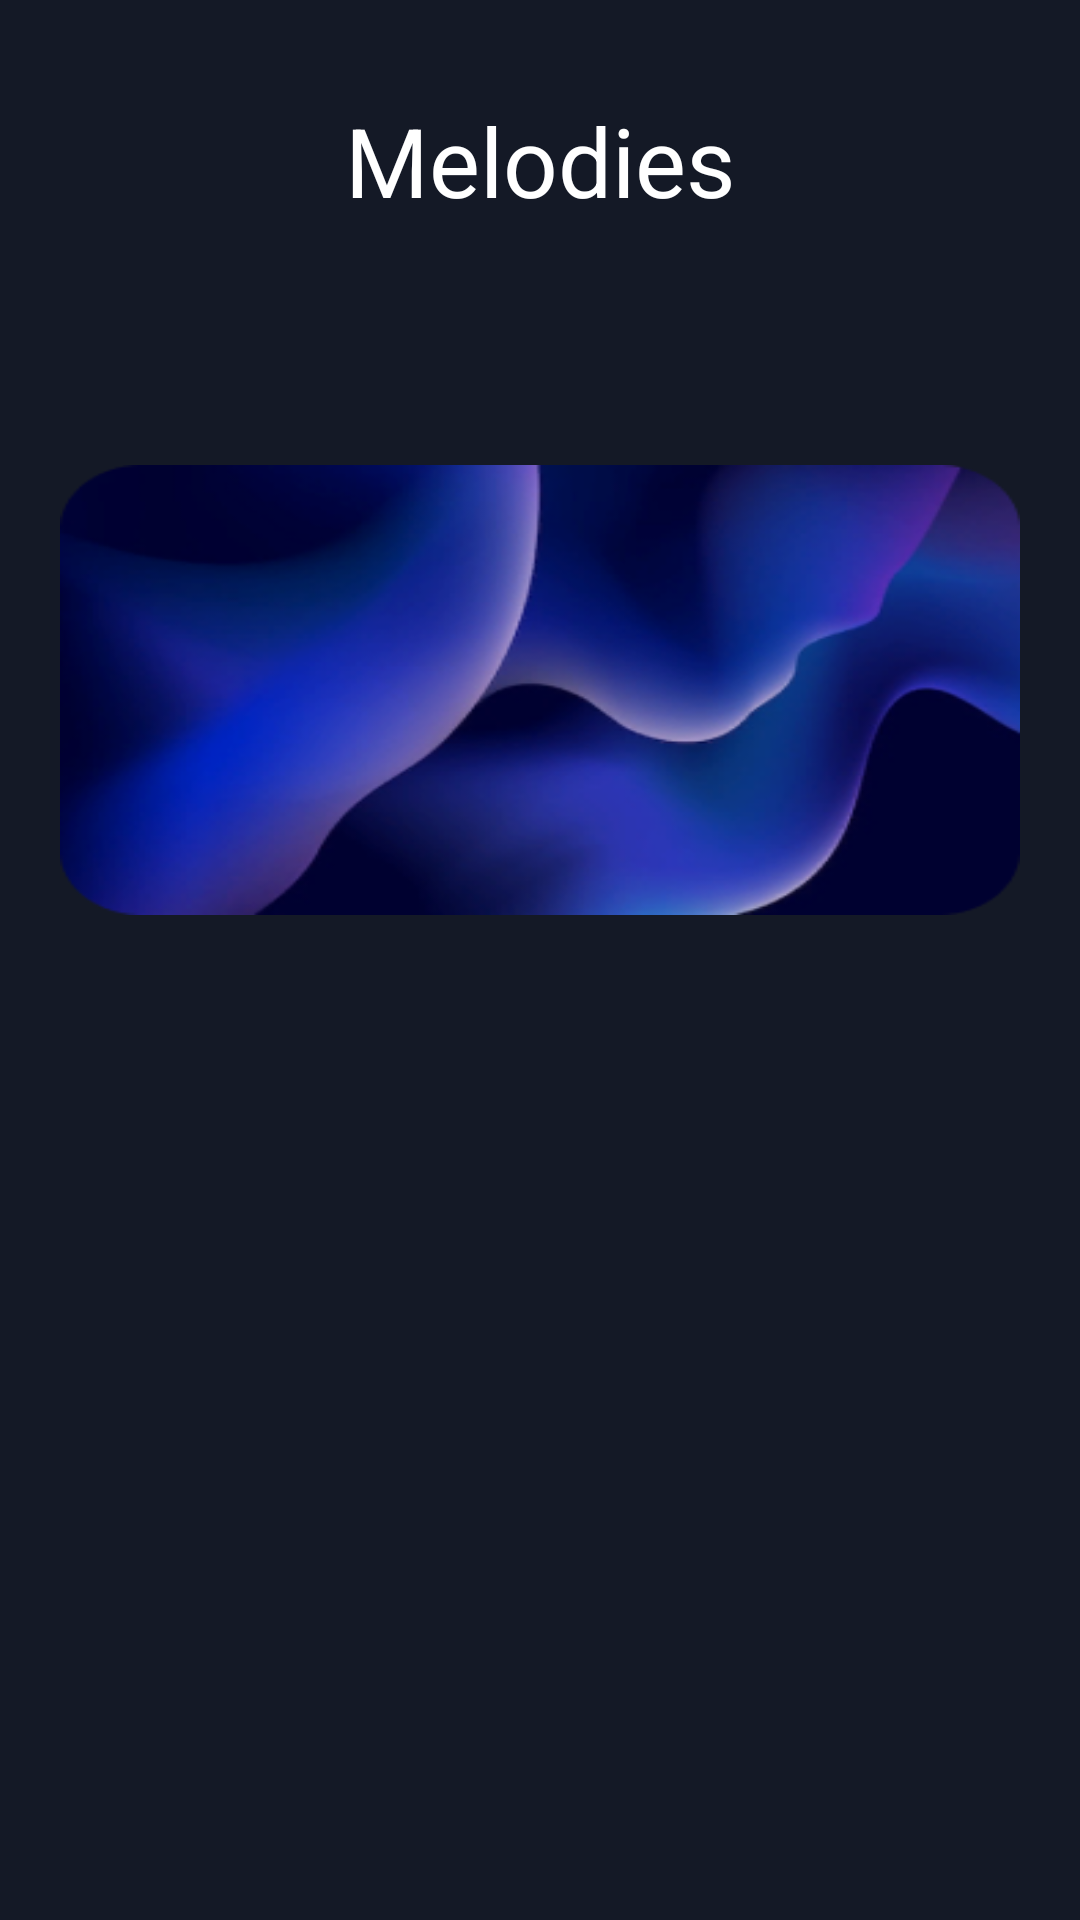

Android layout source for this screen:
<!-- AndroidManifest.xml: application theme Theme.Sleep -->
<!-- res/layout/fragment_melodies.xml -->
<?xml version="1.0" encoding="utf-8"?>
<LinearLayout xmlns:android="http://schemas.android.com/apk/res/android"
    xmlns:app="http://schemas.android.com/apk/res-auto"
    xmlns:tools="http://schemas.android.com/tools"
    android:layout_width="match_parent"
    android:layout_height="match_parent"
    android:orientation="vertical"
    android:paddingStart="20dp"
    tools:context=".ui.MelodiesFragment"
    android:paddingEnd="20dp">

    <androidx.constraintlayout.widget.ConstraintLayout
        android:layout_width="match_parent"
        android:layout_height="wrap_content">

        <TextView
            android:id="@+id/titleText"
            style="@style/TitleTextStyle"
            android:layout_width="wrap_content"
            android:layout_height="wrap_content"
            android:layout_marginTop="32dp"
            android:text="@string/melodies"
            app:layout_constraintEnd_toEndOf="parent"
            app:layout_constraintStart_toStartOf="parent"
            app:layout_constraintTop_toTopOf="parent" />

    </androidx.constraintlayout.widget.ConstraintLayout>

    <androidx.recyclerview.widget.RecyclerView
        android:id="@+id/recyclerViewTags"
        android:layout_width="match_parent"
        android:layout_height="40dp"
        android:layout_marginTop="24dp"
        android:orientation="horizontal"
        app:layoutManager="androidx.recyclerview.widget.LinearLayoutManager"
        tools:listitem="@layout/playlist_tag_item" />

    <ImageView
        android:id="@+id/playListImage"
        android:layout_width="match_parent"
        android:layout_height="150dp"
        android:layout_marginTop="16dp"
        android:background="@drawable/sleepwaves" />

    <androidx.recyclerview.widget.RecyclerView
        android:id="@+id/recyclerViewMelodies"
        android:layout_width="match_parent"
        android:layout_height="match_parent"
        android:layout_marginTop="16dp"
        app:layoutManager="androidx.recyclerview.widget.LinearLayoutManager"
        tools:itemCount="8"
        tools:listitem="@layout/melody_item" />

</LinearLayout>
<!-- res/layout/playlist_tag_item.xml (included above) -->
<?xml version="1.0" encoding="utf-8"?>
<FrameLayout xmlns:android="http://schemas.android.com/apk/res/android"
    xmlns:app="http://schemas.android.com/apk/res-auto"
    android:id="@+id/itemBackground"
    android:layout_width="wrap_content"
    android:layout_height="wrap_content"
    android:layout_marginEnd="8dp"
    android:clickable="true">

    <TextView
        android:id="@+id/playListNameText"
        style="@style/PrimaryTextStyle"
        android:layout_width="wrap_content"
        android:layout_height="40dp"
        android:layout_gravity="center"
        android:gravity="center"
        android:paddingStart="20dp"
        android:paddingEnd="20dp"
        android:text="Tag" />

</FrameLayout>
<!-- res/layout/melody_item.xml (included above) -->
<?xml version="1.0" encoding="utf-8"?>
<LinearLayout xmlns:android="http://schemas.android.com/apk/res/android"
    xmlns:app="http://schemas.android.com/apk/res-auto"
    android:layout_width="match_parent"
    android:layout_height="56dp"
    android:layout_marginBottom="16dp"
    android:background="@drawable/rounded_ripple_button">

    <TextView
        android:id="@+id/melodyPosition"
        style="@style/SecondaryTextStyle"
        android:layout_width="wrap_content"
        android:layout_height="wrap_content"
        android:layout_gravity="center_vertical"
        android:paddingStart="20dp"
        android:text="1" />

    <TextView
        android:id="@+id/melodyName"
        style="@style/PrimaryTextStyle"
        android:layout_width="wrap_content"
        android:layout_height="wrap_content"
        android:layout_gravity="center"
        android:layout_weight="1"
        android:paddingStart="16dp"
        android:text="Melody name"
        app:layout_constraintBottom_toBottomOf="parent"
        app:layout_constraintStart_toStartOf="parent"
        app:layout_constraintTop_toTopOf="parent" />

    <ImageView
        android:layout_width="wrap_content"
        android:layout_height="wrap_content"
        android:layout_gravity="center"
        android:layout_marginEnd="20dp"
        android:src="@drawable/arrow"
        app:layout_constraintBottom_toBottomOf="parent"
        app:layout_constraintEnd_toEndOf="parent"
        app:layout_constraintTop_toTopOf="parent" />

</LinearLayout>
<!-- resources referenced by this layout -->
<resources>
  <!-- drawable arrow (drawable) -->
  <vector xmlns:android="http://schemas.android.com/apk/res/android"
      android:width="25dp"
      android:height="13dp"
      android:viewportWidth="28"
      android:viewportHeight="16">
    <path
        android:pathData="M1,8.5H26M26,8.5L19.478,1.978M26,8.5L19.478,15"
        android:strokeWidth="2"
        android:fillColor="#00000000"
        android:strokeColor="#ffffff"
        android:strokeLineCap="round"/>
  </vector>
  <!-- drawable rounded_ripple_button (drawable) -->
  <?xml version="1.0" encoding="utf-8"?>
  <ripple xmlns:android="http://schemas.android.com/apk/res/android"
      android:color="@color/eerie_black">
      <item android:id="@android:id/mask">
          <shape android:shape="rectangle">
              <solid android:color="@color/eerie_black" />
              <corners android:radius="28dp" />
          </shape>
      </item>
  
      <item android:id="@android:id/background">
          <layer-list>
              <item>
                  <shape android:shape="rectangle">
                      <solid android:color="@color/yankees_blue" />
                      <corners android:radius="28dp" />
                  </shape>
              </item>
          </layer-list>
      </item>
  </ripple>
  <!-- drawable sleepwaves: png bitmap (drawable, 68425 bytes) -->
  <string name="melodies">Melodies</string>
  <style name="PrimaryTextStyle">
          <item name="android:textColor">@color/white</item>
          <item name="android:textSize">16sp</item>
          <item name="fontFamily">@font/poppins_medium</item>
      </style>
  <style name="SecondaryTextStyle">
          <item name="android:textColor">@color/old_silver</item>
          <item name="android:textSize">16sp</item>
          <item name="fontFamily">@font/poppins_medium</item>
      </style>
  <style name="TitleTextStyle">
          <item name="android:textColor">@color/white</item>
          <item name="android:textSize">32sp</item>
          <item name="android:gravity">center_horizontal</item>
          <item name="fontFamily">@font/poppins_medium</item>
      </style>
  <style name="Theme.Sleep" parent="Theme.MaterialComponents.Light.NoActionBar">
          
          <item name="colorPrimary">@color/eerie_black</item>
          <item name="colorPrimaryVariant">@color/yankees_blue</item>
          <item name="colorOnPrimary">@color/old_silver</item>
  
  
  
          <item name="android:statusBarColor">@color/eerie_black</item>
          <item name="android:navigationBarColor">@color/eerie_black</item>
          <item name="android:windowBackground">@color/eerie_black</item>
  
          <item name="android:timePickerStyle">@style/CustomTimePickerStyle</item>
      </style>
  <color name="eerie_black">#FF141926</color>
  <color name="yankees_blue">#FF21273C</color>
  <color name="white">#FFFFFFFF</color>
  <color name="old_silver">#FF82848B</color>
  <style name="CustomTimePickerStyle" parent="android:Widget.Material.TimePicker">
          <item name="android:timePickerMode">spinner</item>
      </style>
</resources>
